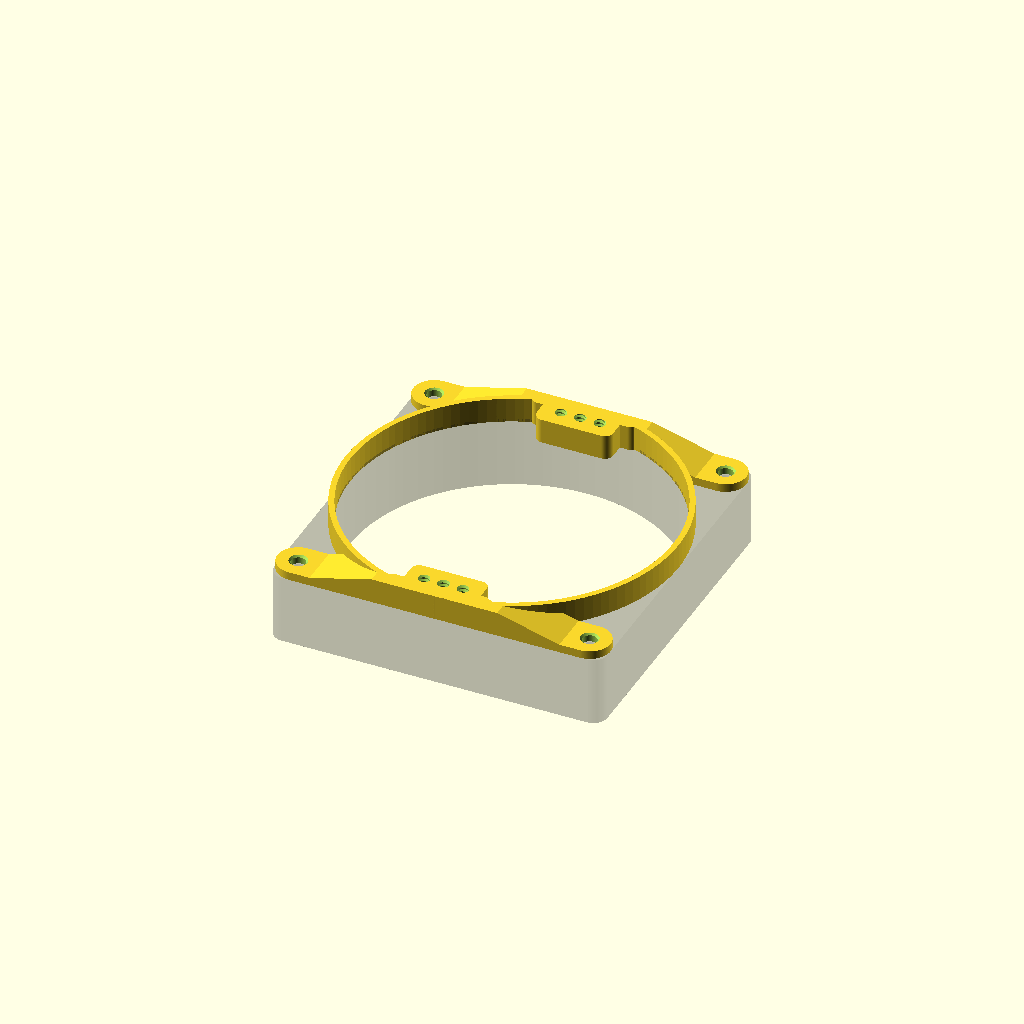
Cell 1: rendered with the file's own defaults.
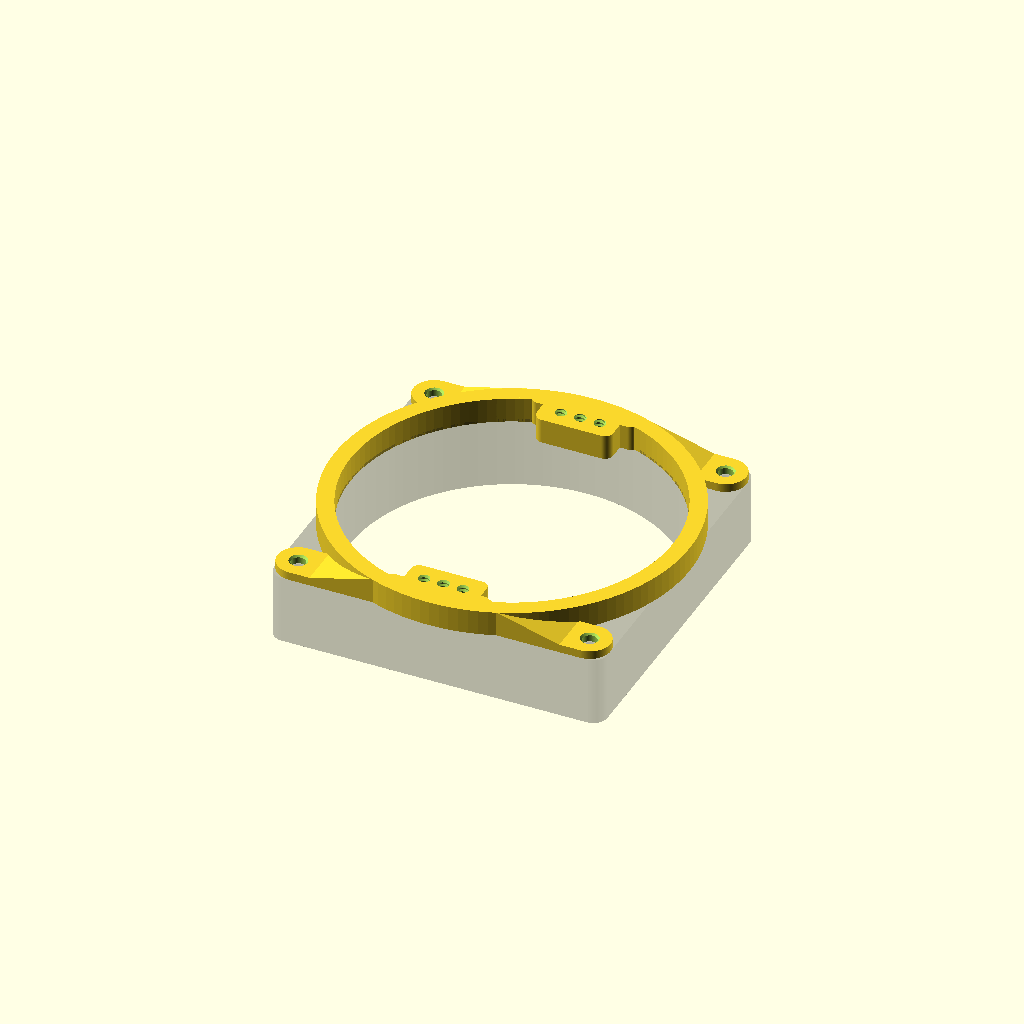
Cell 2: seal_thickness = 6 (everything else at default).
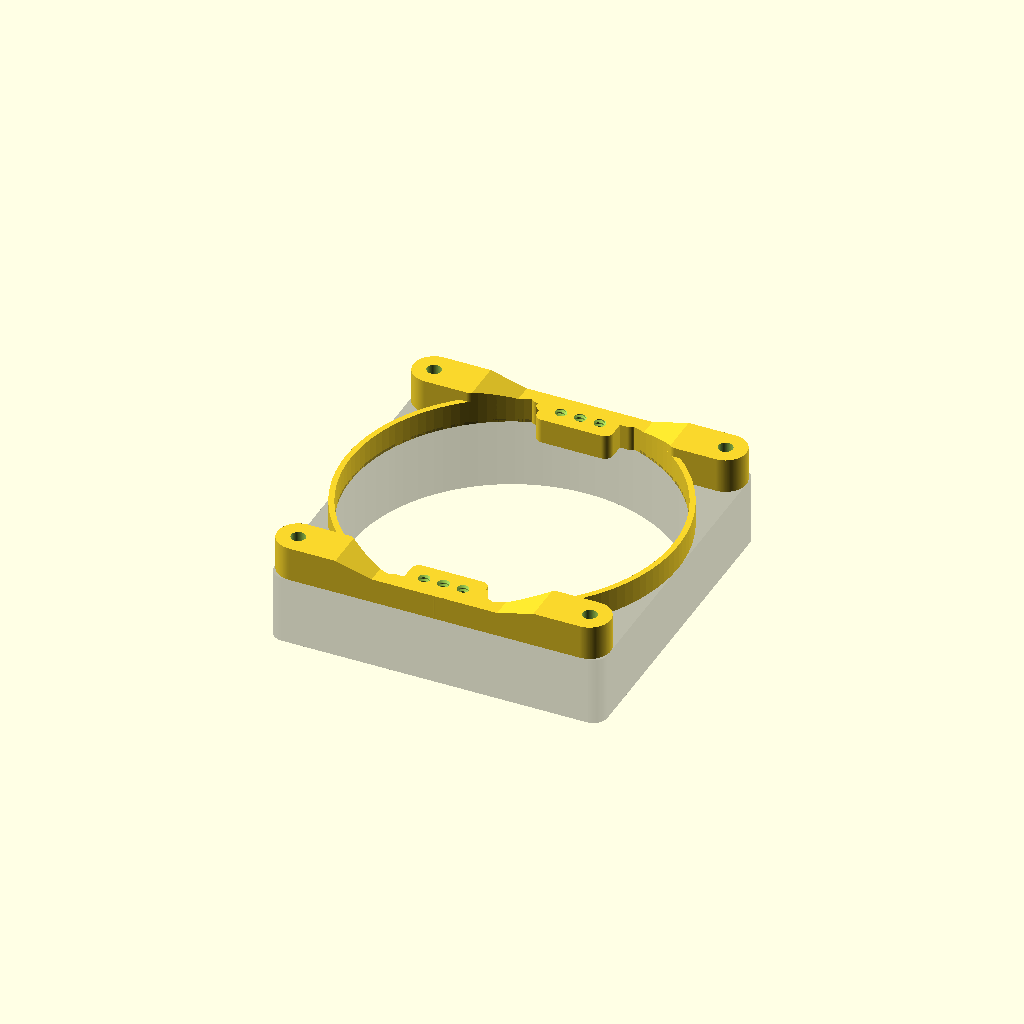
Cell 3 — corner_pad_height set to 15, the other parameters unchanged.
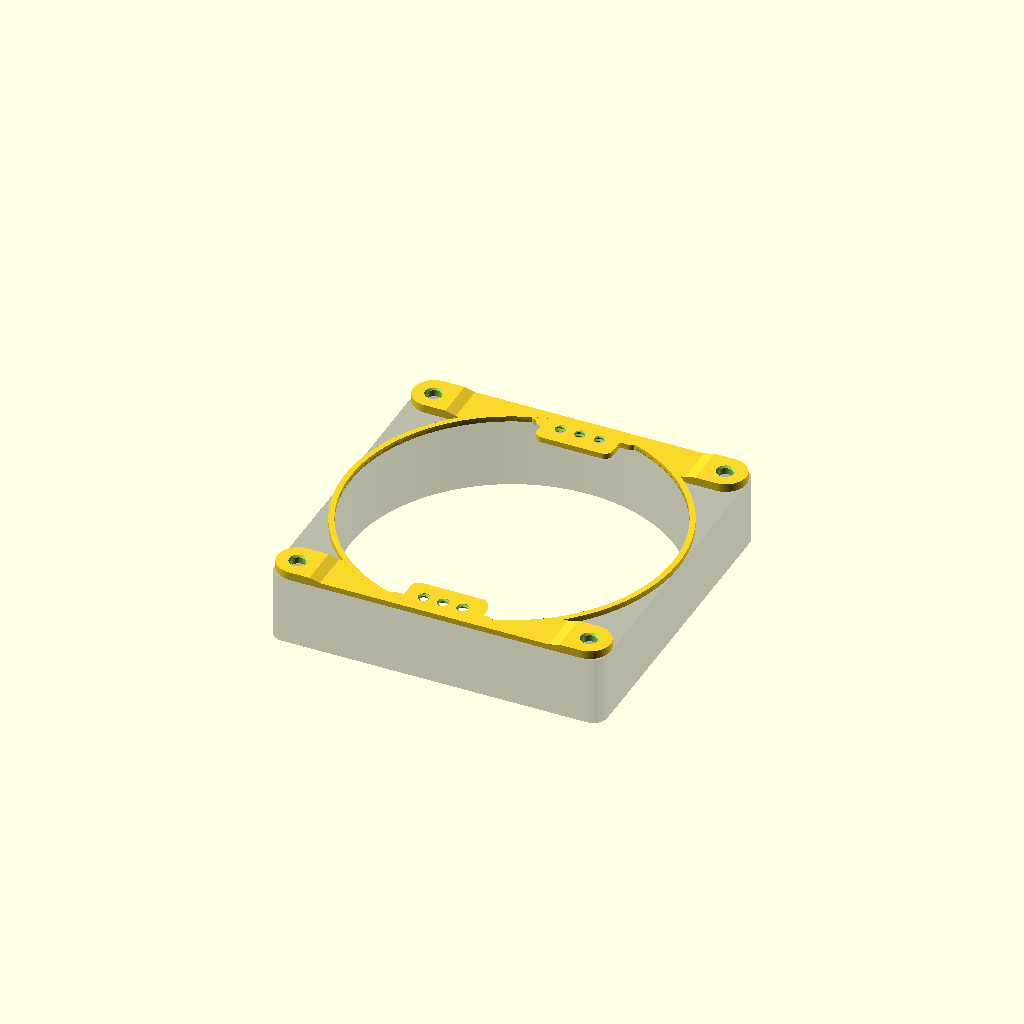
Cell 4: part_thickness = 2 (everything else at default).
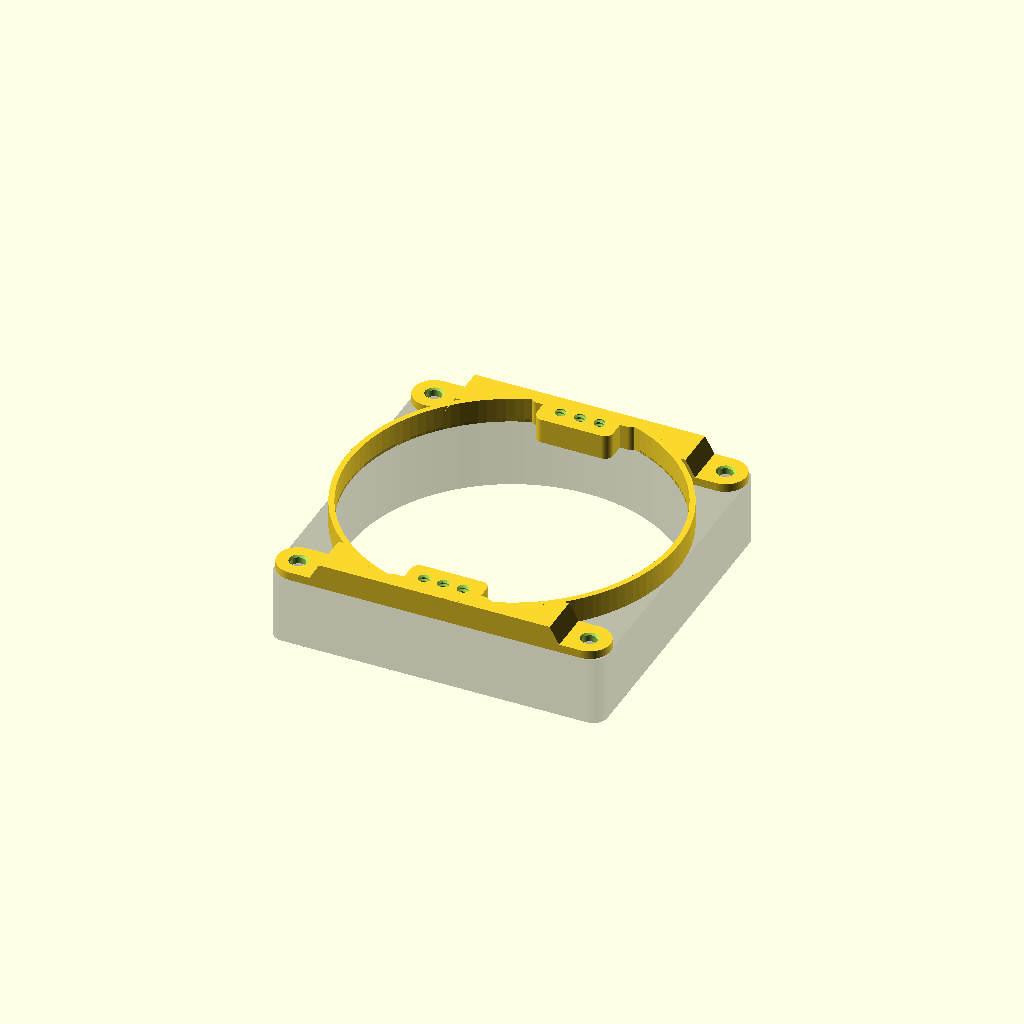
Cell 5: ramp_angle = 60 (everything else at default).
One fixed orthographic camera (rotation 55°, 0°, 25°; colour scheme Cornfield) for every cell.
Source of the model, case fan center mount adapter.scad:
// SPDX-License-Identifier: CC-BY-NC-SA-4.0
// ==============================================================================
// CASE FAN CENTER MOUNT ADAPTER
// ==============================================================================
// Bracket spanning two fan mounting holes. Defaults to 120mm, with presets for
// 80/92/140mm fans or custom dimensions.
//
// - Countersunk holes for ST4.8 fan screws on the left and right.
// - Independently selectable left/right pad heights with a 45° ramp to the center.
// - Flat bottom at Z = 0.
// - Straight row of center holes for ~5mm chassis screws, through-hole only.
// - Optional sealed mode with a perimeter ring around the fan tunnel.
// - Blade clearance of 0mm by default.
// - Center holes can be threaded or smooth pilot holes.
// ==============================================================================

/* [Fan Configuration] */
// Fan size preset
fan_preset            = 120;  // [80: "80mm Fan", 92: "92mm Fan", 120: "120mm Fan", 140: "140mm Fan", 0: "Custom"]
// Custom dimensions (used when fan_preset is Custom)
custom_fan_size       = 120.0;
custom_hole_spacing   = 105.0;
custom_blade_dia      = 116.0;

/* [Mount Mode & Seal Options] */
// Generate top & bottom mounts connected by a fan tunnel perimeter seal
sealed                = true; // [true: "Sealed (Top & Bottom with Perimeter Seal)", false: "Single (Top Bracket Only)"]
// Radial wall thickness of the fan tunnel perimeter seal (mm)
seal_thickness        = 2.0;   // [1.0:0.5:6.0]

/* [Part Dimensions & Independent Heights] */
// Height of the left and right fan mounting pads (mm)
corner_pad_height     = 3;  // [2.0:0.5:15.0]
// Height of the bridge and center chassis section (mm)
part_thickness        = 9;  // [2.0:0.5:15.0]
// Transition ramp angle between corner pads and bridge (degrees)
ramp_angle            = 15;   // [15:15:60]
// Clearance around the fan blade opening (mm)
blade_clearance       = 0.0;  // [0.0:0.5:5.0]
// Fillet radius (mm)
fillet_radius         = 2.5;  // [1.0:0.5:5.0]
// Outer pad radius margin around fan mounting holes (mm)
corner_pad_extra      = 0.0;  // [0.0:0.5:4.0]

/* [Fan Mounting Screws (Outer Holes Only)] */
// Clearance hole diameter for ST4.8 (5mm OD) fan screw (mm)
fan_screw_hole_dia    = 5.2;  // [4.8:0.1:6.0]
// Countersunk head diameter (6.0 to 6.5 mm head)
fan_screw_head_dia    = 6.5;  // [5.5:0.1:8.0]
// Countersink angle in degrees
fan_screw_head_angle  = 90;   // [82: "82° (Imperial)", 90: "90° (Standard ISO)", 100: "100°"]

/* [Center Chassis Mounting Holes] */
// Center hole type
center_hole_mode      = "threaded"; // ["threaded": "Modeled 3D Helical Thread", "pilot": "Self-Tapping Pilot Hole"]
// Nominal thread / screw outer diameter (~5mm)
thread_major_dia      = 5.0;  // [4.0:0.1:6.0]
// Thread pitch in mm (1.41mm - 1.6mm / ~16 - 18 TPI)
thread_pitch          = 1.50; // [1.41:0.01:1.60]
// Radial clearance for modeled internal threads (mm)
thread_clearance      = 0.15; // [0.0:0.05:0.40]
// Pilot hole diameter if center_hole_mode == "pilot" (mm)
pilot_hole_dia        = 4.4;  // [3.8:0.1:5.0]
// Center-to-center distance between middle holes (mm)
center_hole_spacing   = 7; // [5.0:0.5:20.0]
// Number of middle chassis mounting holes
center_hole_count     = 3;    // [1:1:5]
// Margin of solid plastic around middle holes (mm)
center_tab_margin     = 4.2;  // [3.0:0.5:8.0]

/* [Preview Options] */
// Show fan ghost preview (viewer only)
show_fan_preview      = true;

/* [Resolution] */
// Segment resolution for smooth circles and cylinders
$fn = 120;

// ==============================================================================
// COMPUTED PARAMETERS
// ==============================================================================

fan_size = (fan_preset == 80)  ? 80.0 :
           (fan_preset == 92)  ? 92.0 :
           (fan_preset == 120) ? 120.0 :
           (fan_preset == 140) ? 140.0 : custom_fan_size;

hole_spacing = (fan_preset == 80)  ? 71.5 :
               (fan_preset == 92)  ? 82.5 :
               (fan_preset == 120) ? 105.0 :
               (fan_preset == 140) ? 125.0 : custom_hole_spacing;

blade_opening_dia = (fan_preset == 80)  ? 76.0 :
                    (fan_preset == 92)  ? 88.0 :
                    (fan_preset == 120) ? 116.0 :
                    (fan_preset == 140) ? 136.0 : custom_blade_dia;

corner_margin = (fan_size - hole_spacing) / 2;
corner_pad_r  = corner_margin + corner_pad_extra;

tab_half_width = (center_hole_count - 1) * center_hole_spacing / 2 + (thread_major_dia / 2) + center_tab_margin;
tab_y_bottom   = -(thread_major_dia / 2 + center_tab_margin);

max_h = max(corner_pad_height, part_thickness);

// ==============================================================================
// INTERNAL THREAD CUTTER
// ==============================================================================

module continuous_thread_cutter(d_major=5.0, pitch=1.5, length=10, clearance=0.15, steps_per_turn=32) {
    d = d_major + 2 * clearance;
    h_thread = 0.54127 * pitch; // Standard metric thread engagement depth
    r_maj = d / 2;
    r_min = max(0.5, r_maj - h_thread);
    overlap = 0.3;              // Overlap into the core to avoid tangent artifacts
    r_core = r_min;
    r_root = r_min - overlap;
    
    extra_turns = 2;
    turns = ceil(length / pitch) + extra_turns * 2;
    n_steps = turns * steps_per_turn;
    z_offset = -extra_turns * pitch;
    total_height = turns * pitch + 4;
    tooth_h = 0.9 * pitch;       // Prevents inter-turn self-intersection at root
    
    pts = [
        for (i = [0 : n_steps])
            let (
                a = i * 360 / steps_per_turn,
                c = cos(a),
                s = sin(a),
                z = (i / steps_per_turn) * pitch + z_offset
            )
            each [
                [r_root * c, r_root * s, z],
                [r_maj * c, r_maj * s, z + tooth_h * 0.5],
                [r_root * c, r_root * s, z + tooth_h]
            ]
    ];
    
    faces = concat(
        // Continuous helical quad bands
        [
            for (i = [0 : n_steps - 1])
                let (b = i * 3, nb = (i + 1) * 3)
                each [
                    [b + 0, b + 1, nb + 1],
                    [b + 0, nb + 1, nb + 0],
                    [b + 1, b + 2, nb + 2],
                    [b + 1, nb + 2, nb + 1],
                    [b + 2, b + 0, nb + 0],
                    [b + 2, nb + 0, nb + 2]
                ]
        ],
        // Start cap
        [[0, 2, 1]],
        // End cap
        let (last = n_steps * 3)
        [[last + 0, last + 1, last + 2]]
    );
    
    union() {
        translate([0, 0, z_offset - 2])
            cylinder(r = r_core, h = total_height, $fn = steps_per_turn);
        polyhedron(points = pts, faces = faces, convexity = 10);
    }
}

// ==============================================================================
// 2D PROFILE & 3D HEIGHT PROFILE
// ==============================================================================

module adapter_profile_2d() {
    // The bridge web survives the fillet only where it is at least
    // 2 * fillet_radius thick. Connector blocks make up the difference
    // if the center tab is too narrow to reach that point.
    blade_r     = blade_opening_dia / 2 + blade_clearance;
    web_y       = corner_margin - 2 * fillet_radius;
    web_dy      = web_y + hole_spacing / 2;
    web_x       = sqrt(max(0, blade_r * blade_r - web_dy * web_dy));
    conn_h      = 2 * fillet_radius + 1;
    conn_w      = max(6, web_x - tab_half_width + 2);
    conn_needed = tab_half_width < web_x - fillet_radius;

    difference() {
        // Smooth the profile corners
        offset(r = fillet_radius) offset(r = -fillet_radius) {
            union() {
                // Outer bridge between corner pads
                difference() {
                    hull() {
                        translate([-hole_spacing / 2, 0]) circle(r = corner_pad_r);
                        translate([hole_spacing / 2, 0]) circle(r = corner_pad_r);
                    }
                    // Cut out the fan blade opening
                    translate([0, -hole_spacing / 2])
                        circle(d = blade_opening_dia + 2 * blade_clearance);
                }
                // Central tab holding the middle chassis screw holes
                hull() {
                    r_tab = 3.0;
                    translate([-tab_half_width + r_tab, tab_y_bottom + r_tab]) circle(r = r_tab);
                    translate([tab_half_width - r_tab, tab_y_bottom + r_tab]) circle(r = r_tab);
                    translate([-tab_half_width + r_tab, corner_margin - r_tab]) circle(r = r_tab);
                    translate([tab_half_width - r_tab, corner_margin - r_tab]) circle(r = r_tab);
                }
                // Connector blocks tying the center tab to the corner pads
                if (conn_needed)
                    for (sx = [-1, 1])
                        translate([
                            sx * (tab_half_width - 2) - (sx < 0 ? conn_w : 0),
                            corner_margin - conn_h
                        ])
                            square([conn_w, conn_h]);
            }
        }
        // Trim flush along the top outer edge of the fan frame
        translate([-fan_size, corner_margin])
            square([fan_size * 2, 30]);
    }
}

// X-Z height profile: bottom face is flat at Z = 0
module height_profile_xz() {
    x_outer = fan_size / 2 + 5;
    x_pad = hole_spacing / 2 - corner_pad_r; // Boundary where corner pad ends
    
    // Ramp length along X (dx = dz / tan(angle))
    dh = abs(corner_pad_height - part_thickness);
    ramp_len = (dh > 0) ? (dh / tan(ramp_angle)) : 0;
    x_ramp = max(tab_half_width + 1, x_pad - ramp_len);
    
    polygon(points = [
        [x_outer,  0],
        [-x_outer, 0],
        [-x_outer, corner_pad_height],
        [-x_pad,   corner_pad_height],
        [-x_ramp,  part_thickness],
        [x_ramp,   part_thickness],
        [x_pad,    corner_pad_height],
        [x_outer,  corner_pad_height]
    ]);
}

// Single bracket body with independent corner heights and sloped ramps
module single_mount_body_3d() {
    if (corner_pad_height == part_thickness) {
        linear_extrude(height = part_thickness)
            adapter_profile_2d();
    } else {
        intersection() {
            linear_extrude(height = max_h + 10, center = true)
                adapter_profile_2d();
            translate([0, fan_size, 0])
                rotate([90, 0, 0])
                    linear_extrude(height = fan_size * 2)
                        height_profile_xz();
        }
    }
}

// ==============================================================================
// HOLE MODULES
// ==============================================================================

// Countersunk through-hole for ST4.8 fan screw
module fan_screw_hole() {
    cone_h = (fan_screw_head_dia - fan_screw_hole_dia) / (2 * tan(fan_screw_head_angle / 2));
    
    union() {
        // Through-bore
        translate([0, 0, -5])
            cylinder(d = fan_screw_hole_dia, h = max_h + 10);
            
        // Countersink at the front face (Z = corner_pad_height)
        translate([0, 0, corner_pad_height - cone_h])
            cylinder(d1 = fan_screw_hole_dia, d2 = fan_screw_head_dia + 2 * 2 * tan(fan_screw_head_angle / 2), h = cone_h + 2);
    }
}

// Center chassis hole, through the full part
module chassis_center_hole() {
    z_cut_start = -5;
    cut_length  = max_h + 10;

    if (center_hole_mode == "threaded") {
        translate([0, 0, z_cut_start])
            continuous_thread_cutter(
                d_major = thread_major_dia,
                pitch = thread_pitch,
                length = cut_length,
                clearance = thread_clearance,
                steps_per_turn = 32
            );
    } else {
        // Smooth through-hole
        translate([0, 0, z_cut_start])
            cylinder(d = pilot_hole_dia, h = cut_length, $fn = 64);
    }
}

// ==============================================================================
// SINGLE ADAPTER
// ==============================================================================

// Single adapter bracket
module single_adapter() {
    difference() {
        single_mount_body_3d();
            
        // Left fan mounting hole (countersunk)
        translate([-hole_spacing / 2, 0, 0])
            fan_screw_hole();
            
        // Right fan mounting hole (countersunk)
        translate([hole_spacing / 2, 0, 0])
            fan_screw_hole();
            
        // Center chassis holes
        for (i = [0 : center_hole_count - 1]) {
            x_pos = (i - (center_hole_count - 1) / 2) * center_hole_spacing;
            translate([x_pos, 0, 0])
                chassis_center_hole();
        }
    }
}

// Cylindrical perimeter seal around the fan tunnel at part_thickness
module sealing_ring() {
    translate([0, -hole_spacing / 2, 0])
        linear_extrude(height = part_thickness)
            difference() {
                circle(d = blade_opening_dia + 2 * seal_thickness);
                circle(d = blade_opening_dia);
            }
}

// ==============================================================================
// MAIN ASSEMBLY
// ==============================================================================

module case_fan_center_mount_adapter() {
    if (!sealed) {
        // Single bracket mode (top mount only)
        single_adapter();
    } else {
        // Sealed mode: top adapter, bottom adapter, and sealing ring
        union() {
            // Top adapter
            single_adapter();
            
            // Bottom adapter, rotated 180° about the fan center
            translate([0, -hole_spacing / 2, 0])
                rotate([0, 0, 180])
                    translate([0, hole_spacing / 2, 0])
                        single_adapter();
                        
            // Sealing ring around the fan tunnel
            sealing_ring();
        }
    }
}

// ==============================================================================
// PREVIEW HELPERS
// ==============================================================================

module fan_ghost_preview() {
    color([0.25, 0.25, 0.25, 0.35]) {
        translate([0, -hole_spacing / 2, -25]) {
            difference() {
                // Square fan frame with rounded corners
                linear_extrude(height = 25) {
                    offset(r = 5) offset(r = -5)
                        square([fan_size, fan_size], center = true);
                }
                // Central circular inlet opening
                translate([0, 0, -1])
                    cylinder(d = blade_opening_dia, h = 27);
                // 4 fan corner mounting holes
                for (mx = [-1, 1], my = [-1, 1]) {
                    translate([mx * hole_spacing / 2, my * hole_spacing / 2, -1])
                        cylinder(d = 4.3, h = 27);
                }
            }
        }
    }
}

// ==============================================================================
// TOP-LEVEL RENDER
// ==============================================================================

case_fan_center_mount_adapter();

// Fan preview (viewer only)
if ($preview && show_fan_preview) {
    %fan_ghost_preview();
}
Parameter table extracted from the source (name, type, default, range or options):
fan_preset: number, default 120, options 80, 92, 120, 140, 0
custom_fan_size: number, default 120
custom_hole_spacing: number, default 105
custom_blade_dia: number, default 116
sealed: bool, default true
seal_thickness: number, default 2, range 1 to 6, step 0.5
corner_pad_height: number, default 3, range 2 to 15, step 0.5
part_thickness: number, default 9, range 2 to 15, step 0.5
ramp_angle: number, default 15, range 15 to 60, step 15
blade_clearance: number, default 0, range 0 to 5, step 0.5
fillet_radius: number, default 2.5, range 1 to 5, step 0.5
corner_pad_extra: number, default 0, range 0 to 4, step 0.5
fan_screw_hole_dia: number, default 5.2, range 4.8 to 6, step 0.1
fan_screw_head_dia: number, default 6.5, range 5.5 to 8, step 0.1
fan_screw_head_angle: number, default 90, options 82, 90, 100
center_hole_mode: string, default "threaded"
thread_major_dia: number, default 5, range 4 to 6, step 0.1
thread_pitch: number, default 1.5, range 1.41 to 1.6, step 0.01
thread_clearance: number, default 0.15, range 0 to 0.4, step 0.05
pilot_hole_dia: number, default 4.4, range 3.8 to 5, step 0.1
center_hole_spacing: number, default 7, range 5 to 20, step 0.5
center_hole_count: number, default 3, range 1 to 5, step 1
center_tab_margin: number, default 4.2, range 3 to 8, step 0.5
show_fan_preview: bool, default true
